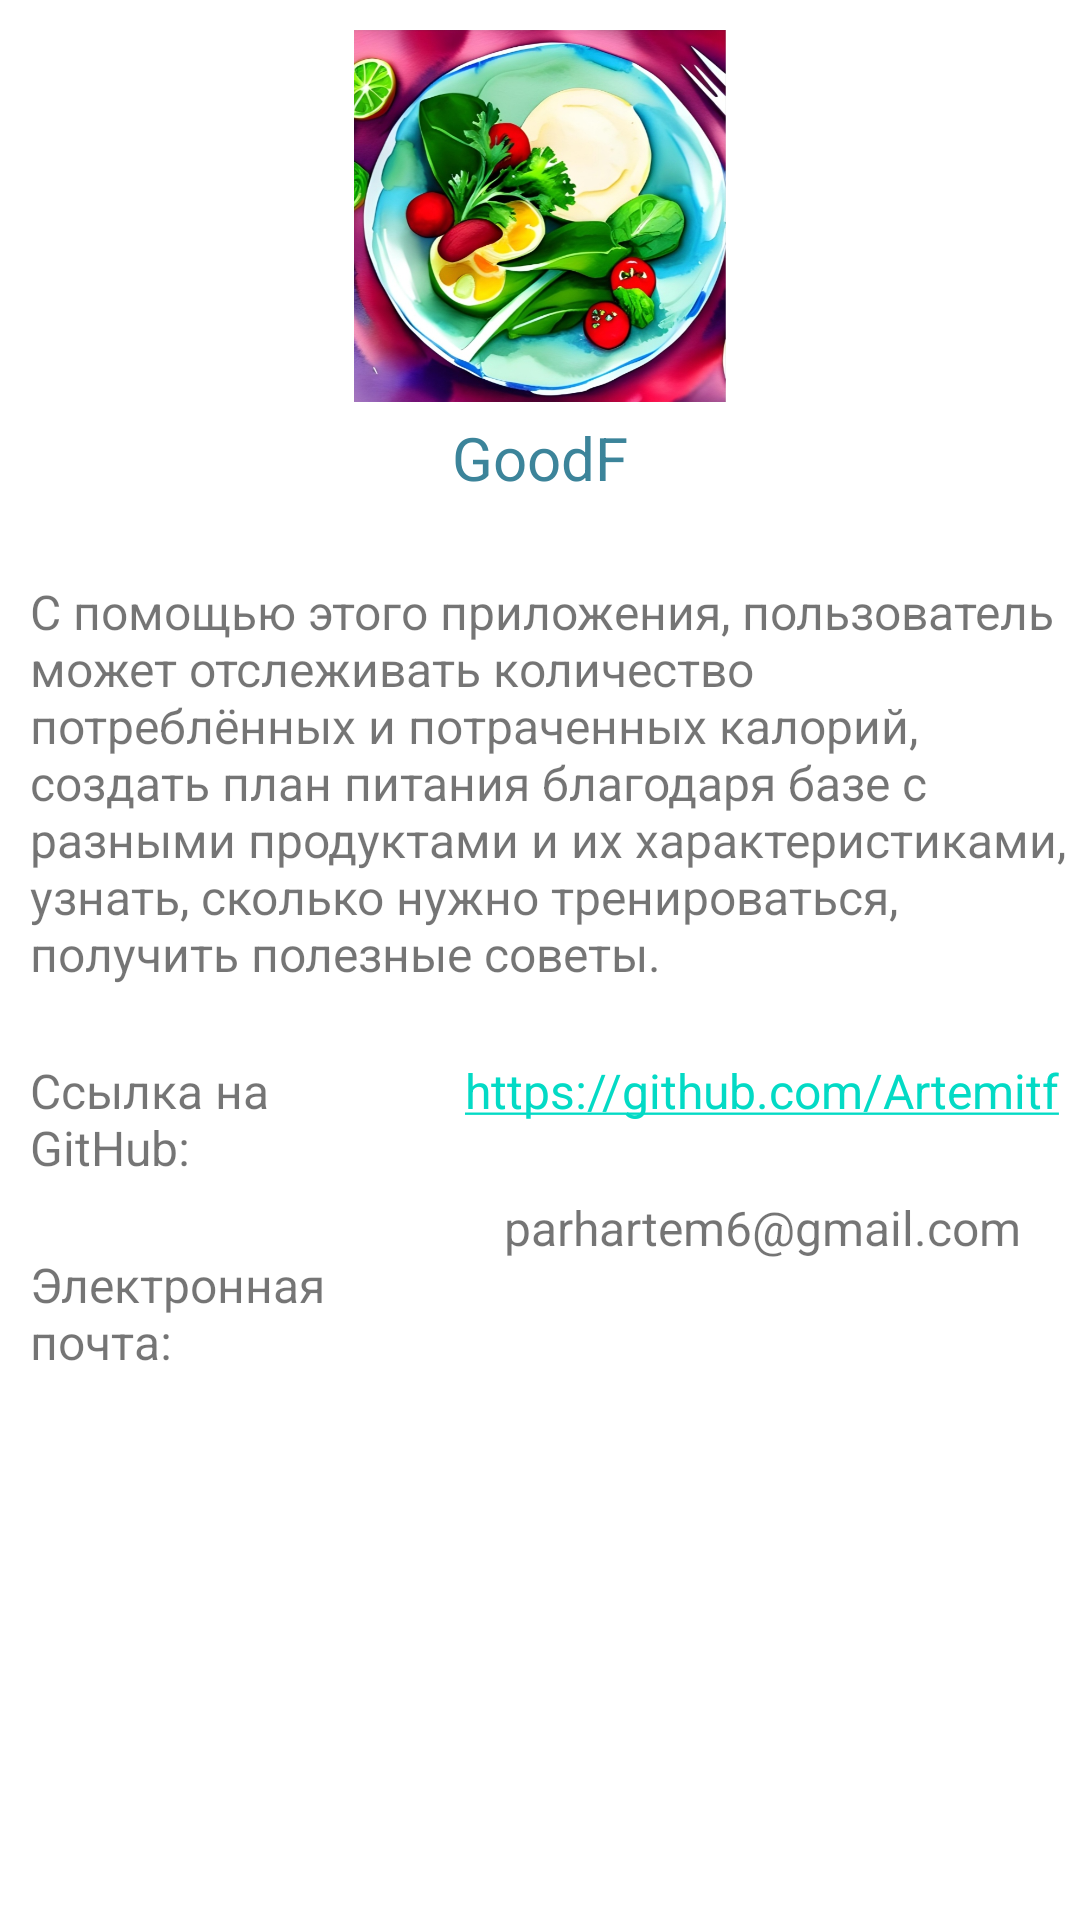

Reconstruct the res/layout file that produces this screen, plus the resources it refers to.
<!-- AndroidManifest.xml: application theme Theme.Final -->
<!-- res/layout/fragment_blank5.xml -->
<RelativeLayout
    xmlns:android="http://schemas.android.com/apk/res/android"
    xmlns:app="http://schemas.android.com/apk/res-auto"
    xmlns:tools="http://schemas.android.com/tools"
    android:layout_width="match_parent"
    android:layout_height="match_parent"
    tools:context="com.example.GoodFood.BlankFragment5">

    <ImageView
        android:id="@+id/imageView2"
        android:layout_width="match_parent"
        android:layout_height="124dp"
        android:layout_alignParentTop="true"
        android:layout_marginTop="10dp"
        android:paddingTop="@dimen/nav_header_vertical_spacing"
        app:srcCompat="@drawable/goodfoodpicture" />

    <TextView
        android:id="@+id/textView2"
        android:layout_width="92dp"
        android:layout_height="30dp"
        android:layout_below="@+id/imageView2"
        android:layout_alignParentStart="true"
        android:layout_alignParentLeft="true"
        android:layout_alignParentEnd="true"
        android:layout_alignParentRight="true"
        android:layout_marginStart="150dp"
        android:layout_marginLeft="160dp"
        android:layout_marginTop="5dp"
        android:layout_marginEnd="150dp"
        android:layout_marginRight="157dp"
        android:layout_weight="5"
        android:gravity="center_horizontal"
        android:text="GoodFood"
        android:textColor="#3C849A"
        android:textSize="20sp" />

    <TextView
        android:id="@+id/textView3"
        android:layout_width="wrap_content"
        android:layout_height="wrap_content"
        android:layout_below="@+id/textView2"
        android:layout_alignParentStart="true"
        android:layout_alignParentLeft="true"
        android:layout_alignParentEnd="true"
        android:layout_alignParentRight="true"
        android:layout_marginStart="10dp"
        android:layout_marginLeft="0dp"
        android:layout_marginTop="24dp"
        android:layout_marginEnd="0dp"
        android:layout_marginRight="0dp"
        android:text="С помощью этого приложения, пользователь может отслеживать количество потреблённых и потраченных калорий, создать план питания благодаря базе с разными продуктами и их характеристиками, узнать, сколько нужно тренироваться, получить полезные советы."
        android:textSize="16sp" />

    <TextView
        android:id="@+id/textView4"
        android:layout_width="wrap_content"
        android:layout_height="wrap_content"
        android:layout_below="@+id/textView3"
        android:layout_alignParentStart="true"
        android:layout_alignParentLeft="true"
        android:layout_alignParentEnd="true"
        android:layout_alignParentRight="true"
        android:layout_marginStart="10dp"
        android:layout_marginLeft="0dp"
        android:layout_marginTop="24dp"
        android:layout_marginEnd="245dp"
        android:layout_marginRight="350dp"
        android:text="Ссылка на GitHub:"
        android:textSize="16sp" />

    <TextView
        android:id="@+id/textView5"
        android:layout_width="wrap_content"
        android:layout_height="wrap_content"
        android:layout_below="@+id/textView3"
        android:layout_alignParentStart="true"
        android:layout_alignParentLeft="true"
        android:layout_alignParentEnd="true"
        android:layout_alignParentRight="true"
        android:layout_marginStart="155dp"
        android:layout_marginTop="24dp"
        android:layout_marginEnd="0dp"
        android:layout_marginRight="98dp"
        android:layout_toEndOf="@+id/textView4"
        android:layout_toRightOf="@+id/textView4"
        android:autoLink="web"
        android:text="https://github.com/Artemitf"
        android:textSize="16sp" />

    <TextView
        android:id="@+id/textView6"
        android:layout_width="wrap_content"
        android:layout_height="wrap_content"
        android:layout_below="@+id/textView4"
        android:layout_alignParentStart="true"
        android:layout_alignParentLeft="true"
        android:layout_alignParentEnd="true"
        android:layout_alignParentRight="true"
        android:layout_marginStart="10dp"
        android:layout_marginLeft="0dp"
        android:layout_marginTop="24dp"
        android:layout_marginEnd="245dp"
        android:layout_marginRight="350dp"
        android:text="Электронная почта:"
        android:textSize="16sp" />

    <TextView
        android:id="@+id/textView7"
        android:layout_width="wrap_content"
        android:layout_height="wrap_content"
        android:layout_below="@+id/textView5"
        android:layout_alignParentStart="true"
        android:layout_alignParentLeft="true"
        android:layout_alignParentEnd="true"
        android:layout_alignParentRight="true"
        android:layout_marginStart="168dp"
        android:layout_marginTop="24dp"
        android:layout_marginEnd="0dp"
        android:layout_marginRight="98dp"
        android:layout_toEndOf="@+id/textView4"
        android:layout_toRightOf="@+id/textView4"
        android:text="parhartem6@gmail.com"
        android:textSize="16sp" />

</RelativeLayout>
<!-- resources referenced by this layout -->
<resources>
  <!-- drawable goodfoodpicture: jpg bitmap (drawable, 188699 bytes) -->
  <style name="Theme.Final" parent="Theme.MaterialComponents.DayNight.DarkActionBar">
          
          <item name="colorPrimary">@color/purple_500</item>
          <item name="colorPrimaryVariant">@color/black</item>
          <item name="colorOnPrimary">@color/white</item>
          
          <item name="colorSecondary">@color/teal_200</item>
          <item name="colorSecondaryVariant">@color/teal_700</item>
          <item name="colorOnSecondary">@color/black</item>
          
          <item name="android:statusBarColor" tools:targetApi="l">?attr/colorPrimaryVariant</item>
          
      </style>
  <!-- not gathered from this repository: default colours our renderer supplied (Android Studio template values) -->
  <color name="purple_500">#FF6200EE</color>
  <color name="teal_200">#FF03DAC5</color>
  <color name="teal_700">#FF018786</color>
  <color name="black">#FF000000</color>
  <color name="white">#FFFFFFFF</color>
</resources>
